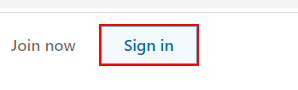
Workflow: LogintoLinkedIn

Step 1: find the link 'Sign in'

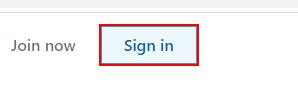
Step 2 [then]: click on the link 'Sign in'

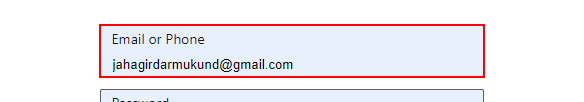
Step 3: Find EmailIDtext on the text box 'username'

Step 4: type [EmailIDLogin] into the text box 'username' (same screen as step 3)

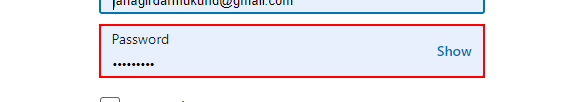
Step 5: type [Password] into the text box 'password'

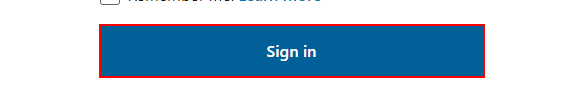
Step 6: click on the button